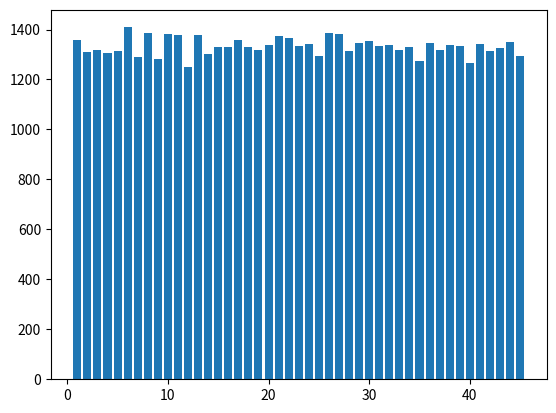

The matplotlib source for this figure:
import random
import matplotlib.pyplot as plt
import numpy as np

dictionary = {}
for i in range(1, 46):
  dictionary[i] = 0

def draw(list, how_many):
  for i in range(how_many):
    num = random.randint(0, len(list) - 1)
    dictionary[list[num]] += 1
    list = list[:num] + list[num + 1:]


for i in range(10000):
  numbers = list(range(1, 46))
  draw(numbers, 6)

print(dictionary)
plt.bar(dictionary.keys(), dictionary.values())
plt.show()
